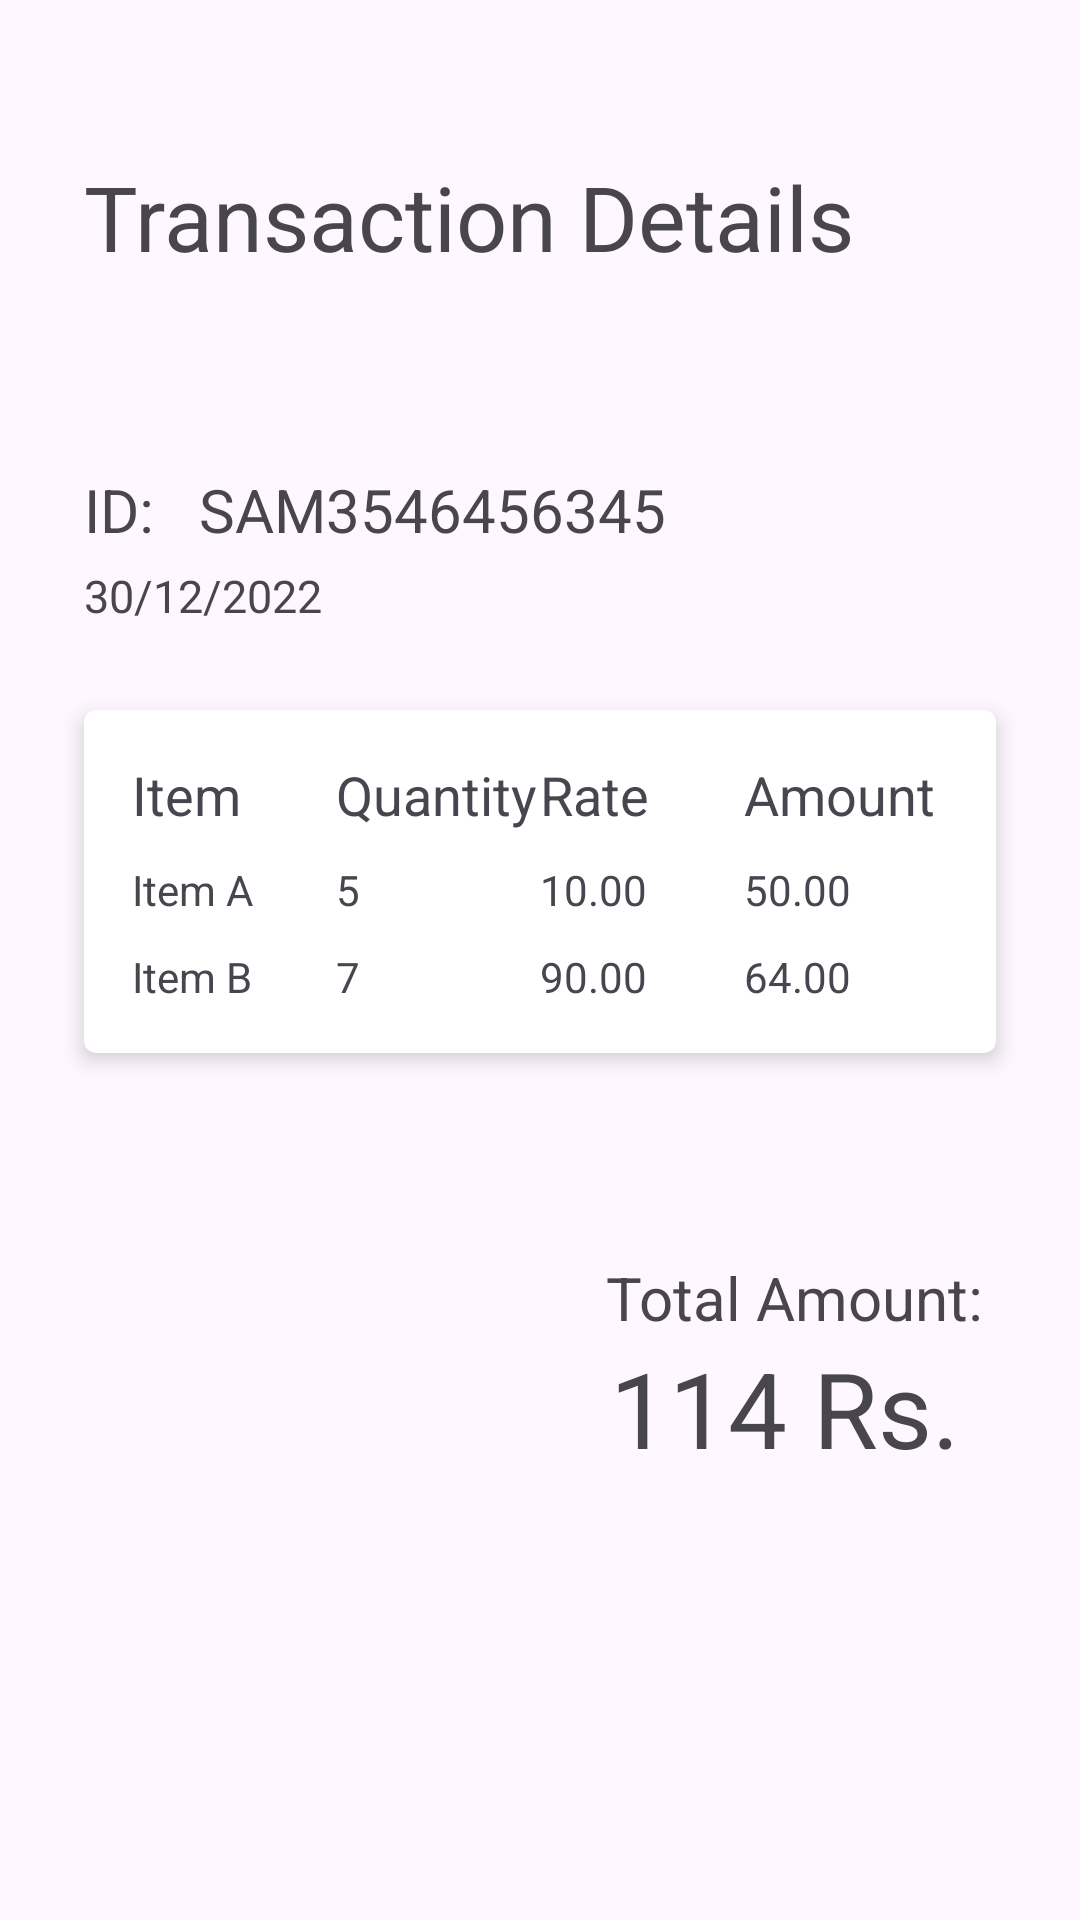

Here is an Android app screen rendered from its layout file. Give the layout XML and the strings, colors and styles it references.
<!-- AndroidManifest.xml: application theme Theme.Appv1 -->
<!-- res/layout/transaction_detail.xml -->
<?xml version="1.0" encoding="utf-8"?>
<androidx.constraintlayout.widget.ConstraintLayout xmlns:android="http://schemas.android.com/apk/res/android"
    xmlns:app="http://schemas.android.com/apk/res-auto"
    xmlns:tools="http://schemas.android.com/tools"
    android:layout_width="match_parent"
    android:layout_height="match_parent">

    <TextView
        android:id="@+id/textView"
        android:layout_width="wrap_content"
        android:layout_height="wrap_content"
        android:layout_marginStart="28dp"
        android:layout_marginTop="52dp"
        android:text="Transaction Details"
        android:textSize="30sp"
        app:layout_constraintStart_toStartOf="parent"
        app:layout_constraintTop_toTopOf="parent" />

    <TextView
        android:id="@+id/textView2"
        android:layout_width="wrap_content"
        android:layout_height="wrap_content"
        android:layout_marginTop="64dp"
        android:text="ID:   SAM3546456345"
        android:textSize="20sp"
        app:layout_constraintStart_toStartOf="@+id/textView"
        app:layout_constraintTop_toBottomOf="@+id/textView" />

    <TextView
        android:id="@+id/textView3"
        android:layout_width="wrap_content"
        android:layout_height="wrap_content"
        android:layout_marginTop="5dp"
        android:text="30/12/2022"
        android:textSize="15sp"
        app:layout_constraintStart_toStartOf="@+id/textView2"
        app:layout_constraintTop_toBottomOf="@+id/textView2" />

    
    <androidx.cardview.widget.CardView
        android:id="@+id/cardView2"
        android:layout_width="match_parent"
        android:layout_height="wrap_content"
        android:layout_marginTop="32dp"
        app:cardCornerRadius="4dp"
        app:cardElevation="4dp"
        android:layout_margin="28dp"
        app:layout_constraintEnd_toEndOf="parent"
        app:layout_constraintStart_toStartOf="parent"
        app:layout_constraintTop_toBottomOf="@+id/textView3"
        app:layout_marginBaseline="@dimen/cardview_compat_inset_shadow">

        <TableLayout
            android:layout_width="match_parent"
            android:layout_height="wrap_content"
            android:padding="16dp"

            android:stretchColumns="*">

            
            <TableRow>

                <TextView
                    android:layout_width="0dp"
                    android:layout_height="wrap_content"
                    android:layout_weight="1"
                    android:text="Item"
                    android:textAppearance="?android:attr/textAppearanceMedium" />

                <TextView
                    android:layout_width="0dp"
                    android:layout_height="wrap_content"
                    android:layout_weight="1"
                    android:text="Quantity"
                    android:textAppearance="?android:attr/textAppearanceMedium" />

                <TextView
                    android:layout_width="0dp"
                    android:layout_height="wrap_content"
                    android:layout_weight="1"
                    android:text="Rate"
                    android:textAppearance="?android:attr/textAppearanceMedium" />

                <TextView
                    android:layout_width="0dp"
                    android:layout_height="wrap_content"
                    android:layout_weight="1"
                    android:text="Amount"
                    android:textAppearance="?android:attr/textAppearanceMedium" />


            </TableRow>

            
            <TableRow android:paddingTop="10dp">

                <TextView
                    android:layout_width="0dp"
                    android:layout_height="wrap_content"
                    android:layout_weight="1"
                    android:text="Item A" />

                <TextView
                    android:layout_width="0dp"
                    android:layout_height="wrap_content"
                    android:layout_weight="1"
                    android:text="5" />

                <TextView
                    android:layout_width="0dp"
                    android:layout_height="wrap_content"
                    android:layout_weight="1"
                    android:text="10.00" />

                <TextView
                    android:layout_width="0dp"
                    android:layout_height="wrap_content"
                    android:layout_weight="1"
                    android:text="50.00" />

            </TableRow>

            
            <TableRow android:paddingTop="10dp">

                <TextView
                    android:layout_width="0dp"
                    android:layout_height="wrap_content"
                    android:layout_weight="1"
                    android:text="Item B" />

                <TextView
                    android:layout_width="0dp"
                    android:layout_height="wrap_content"
                    android:layout_weight="1"
                    android:text="7" />

                <TextView
                    android:layout_width="0dp"
                    android:layout_height="wrap_content"
                    android:layout_weight="1"
                    android:text="90.00" />

                <TextView
                    android:layout_width="0dp"
                    android:layout_height="wrap_content"
                    android:layout_weight="1"
                    android:text="64.00" />

            </TableRow>
        </TableLayout>
    </androidx.cardview.widget.CardView>

    <TextView
        android:id="@+id/textView4"
        android:layout_width="wrap_content"
        android:layout_height="wrap_content"
        android:layout_marginTop="68dp"
        android:layout_marginEnd="32dp"
        android:text="Total Amount:"
        android:textSize="20sp"
        app:layout_constraintEnd_toEndOf="parent"
        app:layout_constraintTop_toBottomOf="@+id/cardView2" />

    <TextView
        android:id="@+id/textView5"
        android:textSize="35sp"
        android:layout_width="wrap_content"
        android:layout_height="wrap_content"
        android:layout_marginTop="0dp"
        android:layout_marginEnd="8dp"
        android:text="114 Rs."
        app:layout_constraintEnd_toEndOf="@+id/textView4"
        app:layout_constraintTop_toBottomOf="@+id/textView4" />
</androidx.constraintlayout.widget.ConstraintLayout>
<!-- resources referenced by this layout -->
<resources>
  <style name="Theme.Appv1" parent="Base.Theme.Appv1" />
  <style name="Base.Theme.Appv1" parent="Theme.Material3.DayNight.NoActionBar">
          <item name="android:statusBarColor">@color/light_green</item>
          
          
      </style>
  <color name="light_green">#228F2C</color>
</resources>
